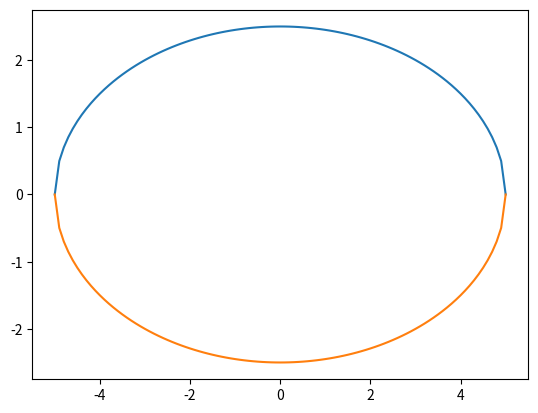

Here is the Python script that generated this plot:
# -*- coding: utf-8 -*-
"""
Created on Sun Sep 20 21:27:44 2020

@author: NISHAN TIWARI
"""
import matplotlib.pyplot as plt
import numpy as np
import math
x=np.empty([101,2],dtype=float)
xc=np.empty([101,1])
yc=np.empty((101,1))
for i in range (0,101):
    x[i][0]=-5+0.1*i
    xc[i][0]=x[i][0]
    x[i][1]=0.5*math.sqrt(25-x[i][0]**2)
    yc[i][0]=x[i][1]
print(x)
plt.plot(xc,yc)
for i in range (0,101):
    x[i][0]=-5+0.1*i
    xc[i][0]=x[i][0]
    x[i][1]=-0.5*math.sqrt(25-x[i][0]**2)
    yc[i][0]=x[i][1]
plt.plot(xc,yc)
